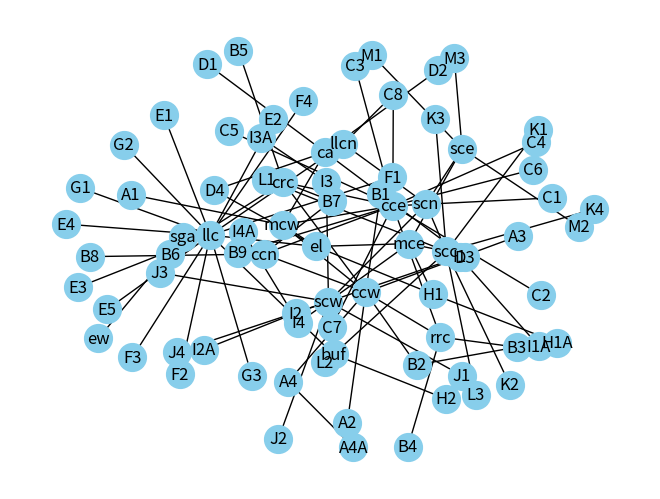

The matplotlib source for this figure:
"""
--------------------------------------------------------------------------
Purpose:
    Extract location adjacency from Semantic map "Saturn_2.6_3D_sm_v1.0.json"

Functions used from the Networkx Library:
    * all_pairs_dijkstra_path_length(graph, node)

Author:
    Salena T. Ashton
    PhD Student, School of Information
    University of Arizona

Date Last Updated:
    3 July 2023

Affiliation:
    Theory of Mind-based Cognitive Architecture for Teams (ToMCAT)
    ASIST Program (DARPA)
    Adarsh Pyarelal, PI
    School of Information;  University of Arizona

--------------------------------------------------------------------------
"""

import json
from pprint import pprint
import random
import networkx
import numpy
import matplotlib.pyplot as plot

# This graph output is from the semantic map "Saturn_2.6_3D_sm_v1.0.json"

map = {"zones":["A4A","A4","A3","A2","A1","ccw","mcw","ccn","B7","crc","B5","B2","rrc","B1","B8","B3","B6","B9","B4","cce","C8","C7","C6","C5","C4","C3","C2","C1","llcn","D3","ca","E4","llc","E3","E2","E1","E5","D4","F4","F3","F2","F1","D2","D1","sga","G3","G2","G1","el","ew","H1","mce","buf","H2","H1A","scn","I4A","I3A","I2A","I1A","I4","I3","I2","I1","scw","J4","J3","J2","J1","K4","K3","K2","K1","scc","M3","L3","M2","L2","M1","L1","sce"],"graph":{"A4A":["A4"],"A4":["ccw","A4A"],"A3":["ccw"],"A2":["ccw"],"A1":["mcw"],"ccw":["B1","B2","A2","A3","A4","mcw","rrc","crc","ccn"],"mcw":["A1","el","ccw","cce","ca"],"ccn":["B8","B7","cce","ccw"],"B7":["ccn","crc"],"crc":["B6","B5","cce","B7","ccw"],"B5":["crc"],"B2":["ccw","B3"],"rrc":["B4","B3","cce","ccw"],"B1":["cce","ccw"],"B8":["ccn"],"B3":["rrc","B2"],"B6":["crc"],"B9":["cce"],"B4":["rrc"],"cce":["C2","C3","C4","C5","C6","C7","C8","B1","B9","rrc","crc","ccn","C1","mcw"],"C8":["cce","llcn"],"C7":["cce"],"C6":["cce"],"C5":["cce"],"C4":["cce"],"C3":["cce"],"C2":["cce"],"C1":["cce"],"llcn":["C8","scn","llc"],"D3":["ca"],"ca":["D4","D1","D2","D3","mcw"],"E4":["llc"],"llc":["buf","G1","G2","G3","F1","F2","F3","F4","E1","E2","E3","E5","E4","llcn","el"],"E3":["llc"],"E2":["llc"],"E1":["llc"],"E5":["llc"],"D4":["el","ca"],"F4":["llc"],"F3":["llc"],"F2":["llc"],"F1":["llc"],"D2":["ca"],"D1":["ca"],"sga":["ew"],"G3":["llc"],"G2":["llc"],"G1":["llc"],"el":["H1","D4","mcw","mce","llc"],"ew":["sga"],"H1":["mce","el","H1A"],"mce":["H1","el","scw","scc","sce"],"buf":["H2","llc"],"H2":["buf"],"H1A":["H1"],"scn":["llcn","sce","scw","scc"],"I4A":["I4"],"I3A":["I3"],"I2A":["I2"],"I1A":["I1"],"I4":["scw","I4A"],"I3":["scw","I3A"],"I2":["scw","I2A"],"I1":["scw","I1A"],"scw":["J1","J2","J3","J4","I1","I2","I3","I4","mce","scn"],"J4":["scw"],"J3":["scw"],"J2":["scw"],"J1":["scw"],"K4":["scc"],"K3":["scc"],"K2":["scc"],"K1":["scc"],"scc":["L1","L2","L3","K1","K2","K3","K4","mce","scn"],"M3":["sce"],"L3":["scc"],"M2":["sce"],"L2":["scc"],"M1":["sce"],"L1":["scc"],"sce":["M1","M2","M3","mce","scn"]},"rooms":["A4A","A4","A3","A2","A1","B7","B5","B2","B1","B8","B3","B6","B9","B4","C8","C7","C6","C5","C4","C3","C2","C1","D3","ca","E4","E3","E2","E1","E5","D4","F4","F3","F2","F1","D2","D1","sga","G3","G2","G1","H1","buf","H2","H1A","I4A","I3A","I2A","I1A","I4","I3","I2","I1","J4","J3","J2","J1","K4","K3","K2","K1","M3","L3","M2","L2","M1","L1"]}

saturn = networkx.Graph()

# We want to have a good repelling factor for the node visualization.
node_list = []

for node, connections in map["graph"].items():
    for connection in connections:
        saturn.add_edge(node, connection)
        if node not in node_list:
            node_list.append(node)

numLoc = len(node_list)

# Default node repel is 1/sqrt(numLoc), which is k = 0.111 and  not visually appealing. 
# The current, hard-coded repel factor is k = 1.
default_k = 1/(numpy.sqrt(numLoc))
spring_layout = networkx.spring_layout(saturn,
                                       iterations = 100,
                                       k = 1,
                                       seed = 123)
networkx.draw(saturn,
              pos = spring_layout,
              with_labels = True,
              node_color = 'skyblue',
              node_size = 400,
              arrows = True)
plot.figure(figsize=(50, 50))
#plot.show()

# Default value of weight = 1. This function was chosen so that variable
    # weights can be implemented in the future. 
#print(hrule, "For ALL PAIRS path length using Dijkstra's Algorithm:")

adj_room_dict = dict(networkx.all_pairs_dijkstra_path_length(saturn,
                                                             weight = 'weight'))

# Save to file:
with open('saved_adj_path_cost.json', 'w') as json_file:
    json.dump(adj_room_dict, json_file)
